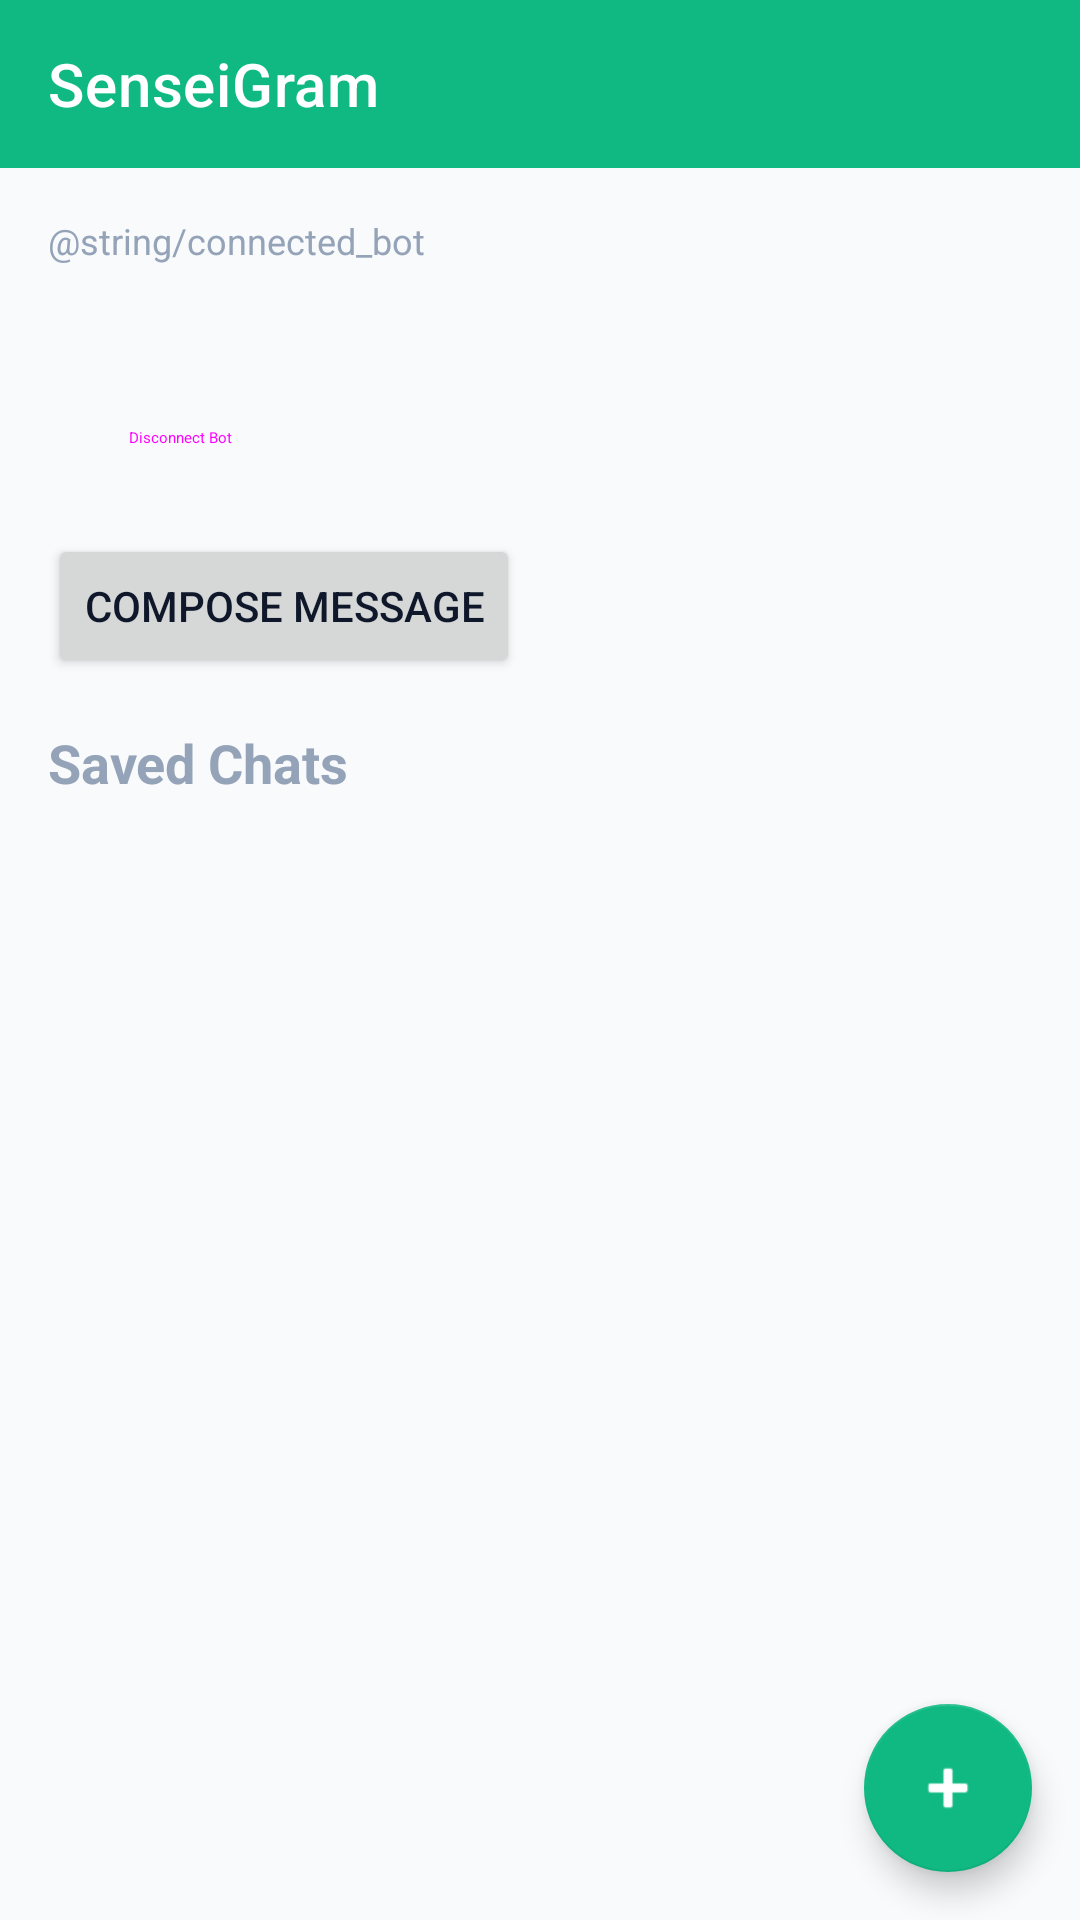

Write the Android layout XML for this screen, with the resource values it uses.
<!-- AndroidManifest.xml: application theme Theme.SenseiGram -->
<!-- res/layout/activity_home.xml -->
<?xml version="1.0" encoding="utf-8"?>
<androidx.coordinatorlayout.widget.CoordinatorLayout
    xmlns:android="http://schemas.android.com/apk/res/android"
    xmlns:app="http://schemas.android.com/apk/res-auto"
    android:layout_width="match_parent"
    android:layout_height="match_parent">

    <LinearLayout
        android:layout_width="match_parent"
        android:layout_height="match_parent"
        android:orientation="vertical">

        <com.google.android.material.appbar.AppBarLayout
            android:layout_width="match_parent"
            android:layout_height="wrap_content">

            <com.google.android.material.appbar.MaterialToolbar
                android:id="@+id/toolbar"
                android:layout_width="match_parent"
                android:layout_height="?attr/actionBarSize"
                android:background="@color/primary"
                app:title="@string/app_name"
                app:titleTextColor="@android:color/white"/>

        </com.google.android.material.appbar.AppBarLayout>

        <LinearLayout
            android:layout_width="match_parent"
            android:layout_height="wrap_content"
            android:orientation="vertical"
            android:padding="16dp">

            <TextView
                android:layout_width="wrap_content"
                android:layout_height="wrap_content"
                android:text="@string/connected_bot"
                android:textSize="12sp"
                android:textColor="@color/text_secondary"/>

            <TextView
                android:id="@+id/tvBotInfo"
                android:layout_width="wrap_content"
                android:layout_height="wrap_content"
                android:textSize="16sp"
                android:textStyle="bold"
                android:textColor="@color/primary"
                android:layout_marginTop="4dp"/>

            <Button
                android:id="@+id/btnDisconnect"
                android:layout_width="wrap_content"
                android:layout_height="wrap_content"
                android:layout_marginTop="8dp"
                android:text="@string/disconnect"
                style="@style/Widget.Material3.Button.OutlinedButton"/>

            <Button
                android:id="@+id/btnCompose"
                android:layout_width="wrap_content"
                android:layout_height="wrap_content"
                android:layout_marginTop="8dp"
                android:text="@string/compose_message"/>

        </LinearLayout>

        <TextView
            android:layout_width="wrap_content"
            android:layout_height="wrap_content"
            android:layout_marginStart="16dp"
            android:text="@string/saved_chats"
            android:textSize="18sp"
            android:textStyle="bold"/>

        <TextView
            android:id="@+id/tvEmpty"
            android:layout_width="wrap_content"
            android:layout_height="wrap_content"
            android:layout_gravity="center"
            android:layout_marginTop="48dp"
            android:text="@string/no_chats"
            android:textColor="@color/text_secondary"
            android:visibility="gone"/>

        <androidx.recyclerview.widget.RecyclerView
            android:id="@+id/rvChats"
            android:layout_width="match_parent"
            android:layout_height="match_parent"
            android:layout_marginTop="8dp"/>

    </LinearLayout>

    <com.google.android.material.floatingactionbutton.FloatingActionButton
        android:id="@+id/fabAdd"
        android:layout_width="wrap_content"
        android:layout_height="wrap_content"
        android:layout_gravity="bottom|end"
        android:layout_margin="16dp"
        android:contentDescription="@string/add_chat"
        android:src="@android:drawable/ic_input_add"/>

</androidx.coordinatorlayout.widget.CoordinatorLayout>
<!-- resources referenced by this layout -->
<resources>
  <color name="primary">#FF10B981</color>
  <string name="add_chat">Add Chat</string>
  <string name="app_name">SenseiGram</string>
  <string name="compose_message">Compose Message</string>
  <string name="disconnect">Disconnect Bot</string>
  <string name="no_chats">No saved chats yet</string>
  <string name="saved_chats">Saved Chats</string>
  <style name="Theme.SenseiGram" parent="Theme.MaterialComponents.Light.NoActionBar">
          <item name="colorPrimary">@color/primary</item>
          <item name="colorPrimaryDark">@color/primary_dark</item>
          <item name="colorPrimaryVariant">@color/primary_dark</item>
          <item name="colorOnPrimary">@color/white</item>
          <item name="colorSecondary">@color/primary</item>
          <item name="colorSecondaryVariant">@color/primary_dark</item>
          <item name="colorOnSecondary">@color/white</item>
          <item name="android:colorBackground">@color/background_light</item>
          <item name="colorSurface">@color/surface_light</item>
          <item name="colorSurfaceVariant">@color/surface_variant_light</item>
          <item name="colorOnSurface">@color/text_primary_light</item>
          <item name="android:textColorPrimary">@color/text_primary_light</item>
          <item name="android:textColorSecondary">@color/text_secondary_light</item>
          <item name="android:textColorTertiary">@color/text_tertiary_light</item>
          <item name="android:statusBarColor">@color/background_light</item>
          <item name="android:windowLightStatusBar">true</item>
          <item name="android:navigationBarColor">@color/bottom_nav_light</item>
          <item name="android:windowBackground">@color/background_light</item>
          <item name="android:windowAnimationStyle">@style/WindowAnimation</item>
      </style>
  <color name="primary_dark">#FF059669</color>
  <color name="white">#FFFFFFFF</color>
  <color name="background_light">#FFF8FAFC</color>
  <color name="surface_light">#FFFFFFFF</color>
  <color name="surface_variant_light">#FFF1F5F9</color>
  <color name="text_primary_light">#FF0F172A</color>
  <color name="text_secondary_light">#FF64748B</color>
  <color name="text_tertiary_light">#FF94A3B8</color>
  <color name="bottom_nav_light">#E6FFFFFF</color>
  <style name="WindowAnimation" parent="@android:style/Animation.Activity">
          <item name="android:activityOpenEnterAnimation">@anim/fade_in</item>
          <item name="android:activityOpenExitAnimation">@anim/fade_out</item>
          <item name="android:activityCloseEnterAnimation">@anim/fade_in</item>
          <item name="android:activityCloseExitAnimation">@anim/fade_out</item>
      </style>
</resources>
